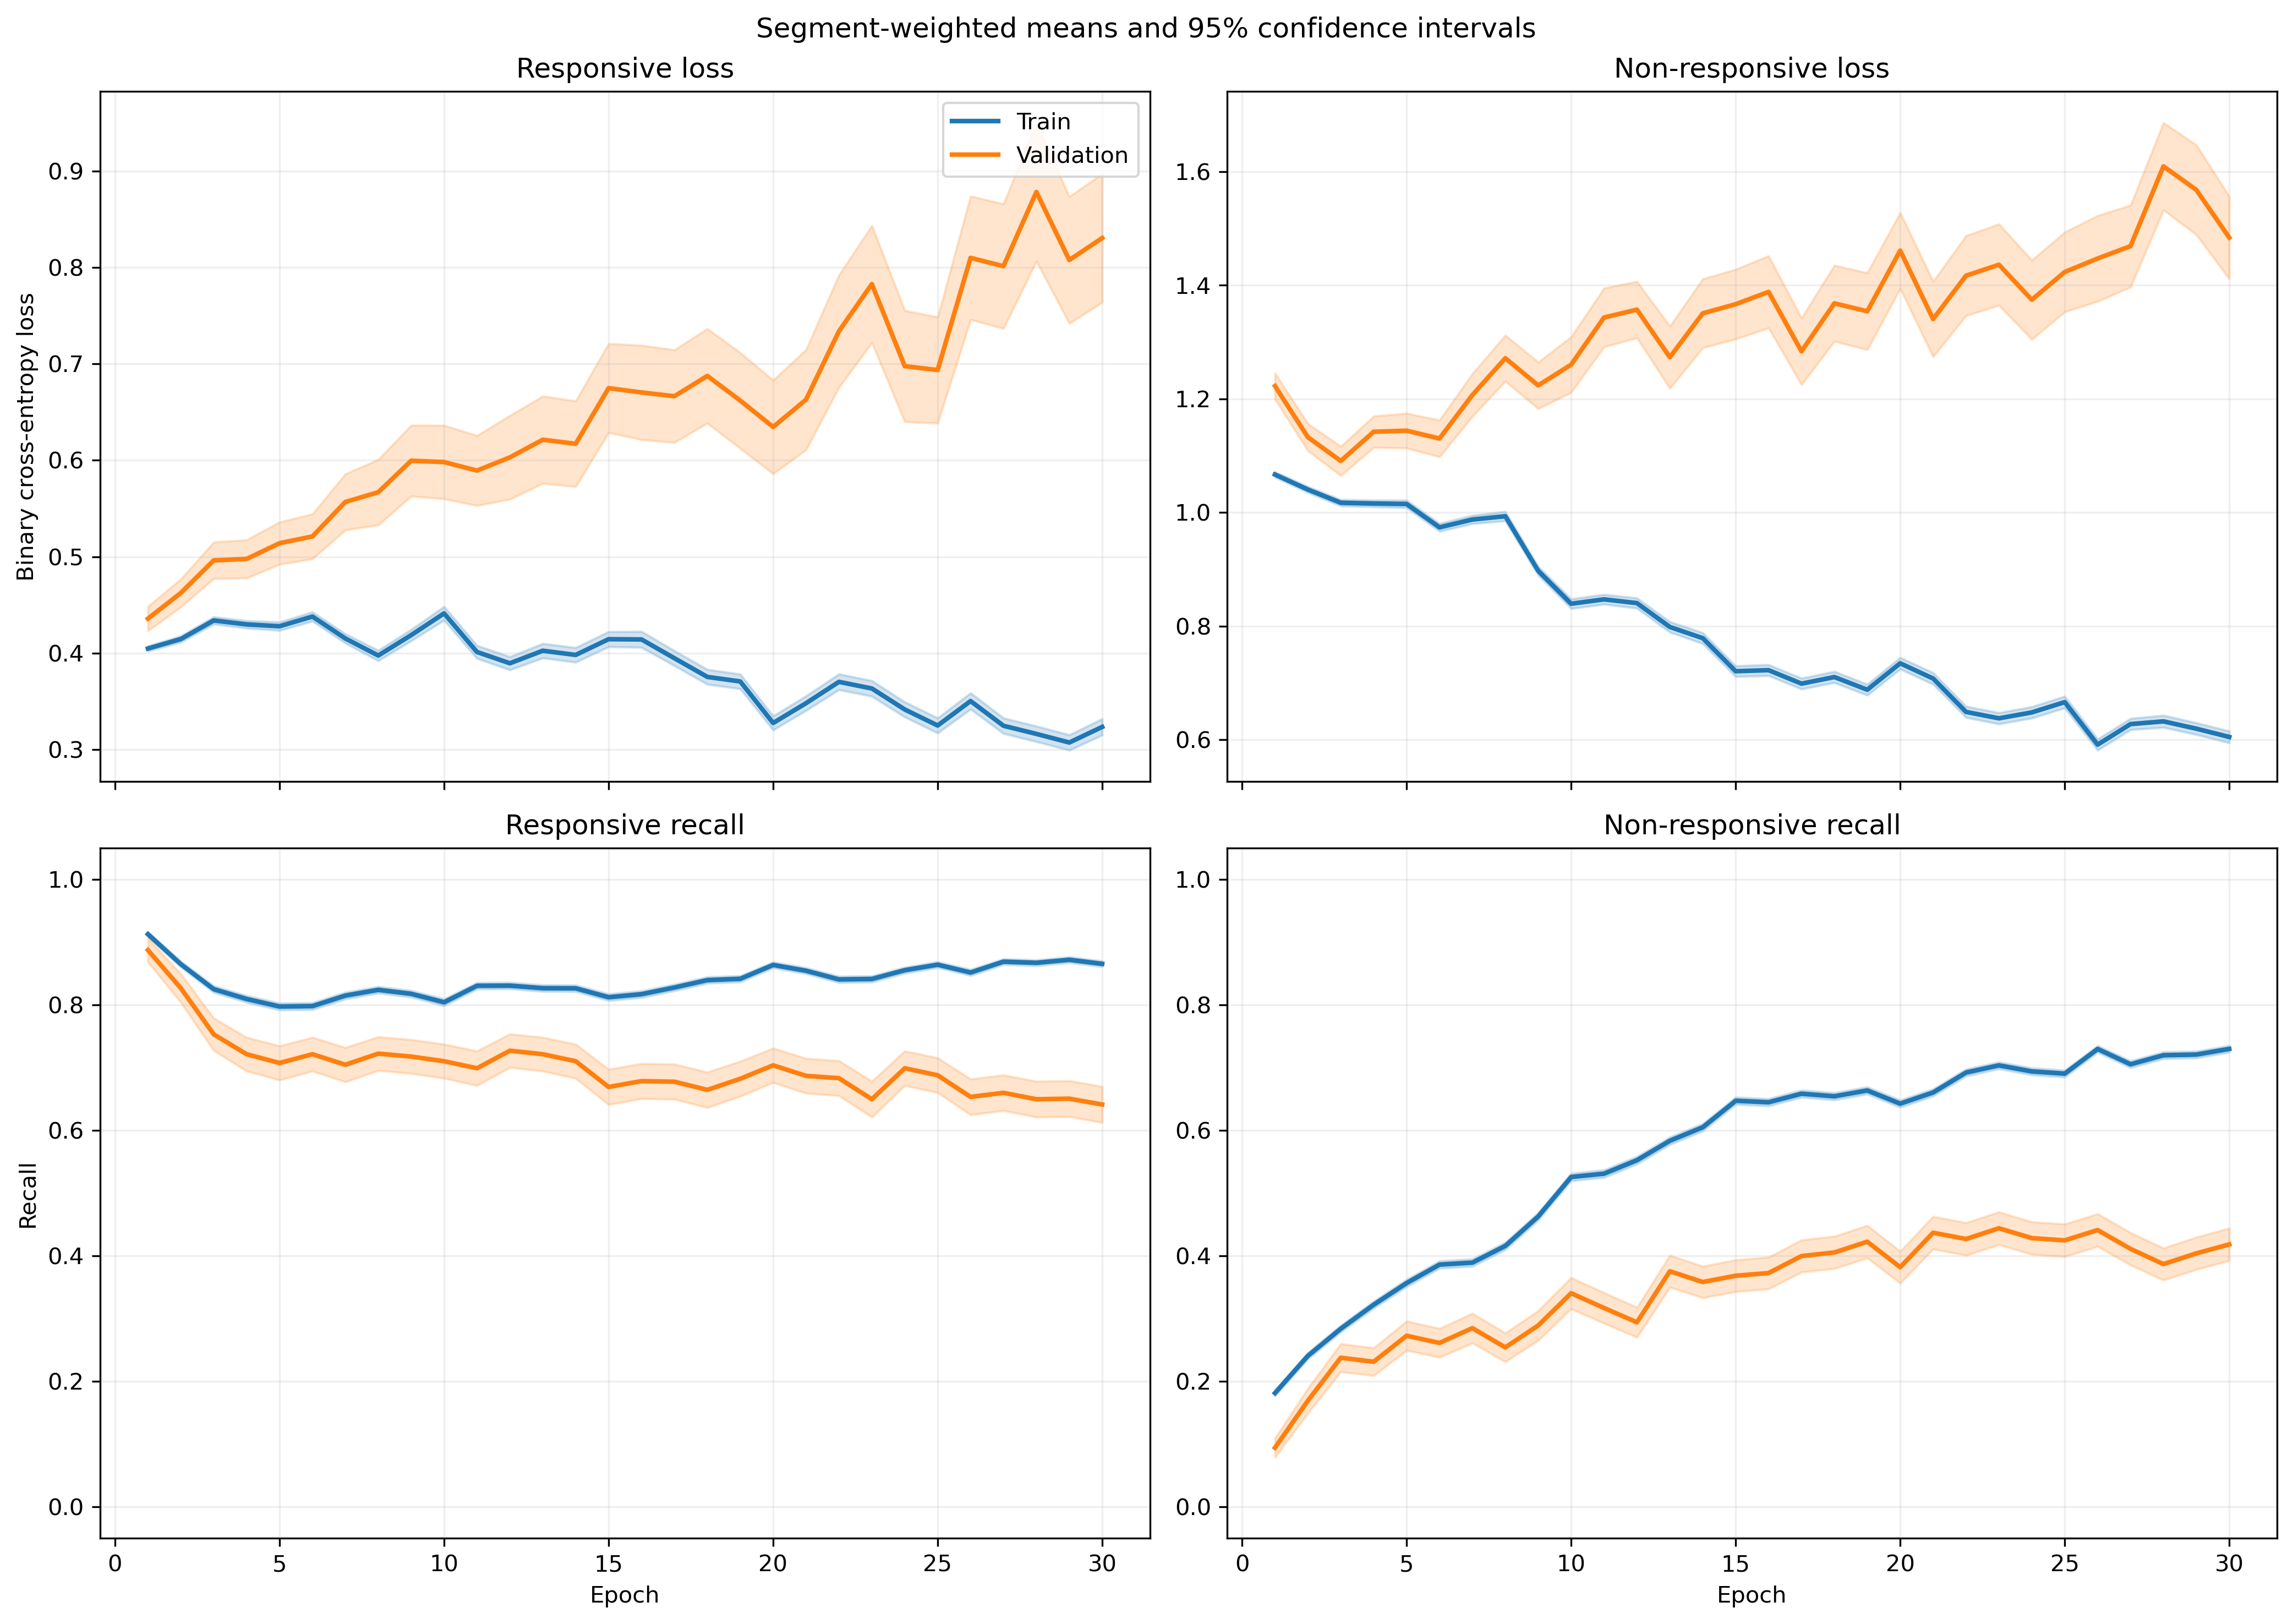

The table this chart was drawn from, first rows:
fold, epoch, split, r_loss, r_loss_count, r_loss_sum, r_loss_sum_sq, r_recall, r_recall_count, r_recall_sum, r_recall_sum_sq, nr_loss, nr_loss_count, nr_loss_sum, nr_loss_sum_sq, nr_recall, nr_recall_count, nr_recall_sum, nr_recall_sum_sq
1, 1, train, 0.4802, 1063, 510.4, 284.3, 0.8532, 1063, 907.0, 907.0, 0.9264, 1401, 1298, 1337, 0.242, 1401, 339.0, 339.0
1, 1, validation, 0.5052, 10, 5.052, 2.763, 0.9, 10, 9.0, 9.0, , 0, 0.0, 0.0, , 0, 0.0, 0.0
1, 2, train, 0.4061, 1063, 431.6, 266.3, 0.8194, 1063, 871.0, 871.0, 1.093, 1401, 1532, 2153, 0.3091, 1401, 433.0, 433.0
1, 2, validation, 0.3827, 10, 3.827, 1.968, 0.9, 10, 9.0, 9.0, , 0, 0.0, 0.0, , 0, 0.0, 0.0
1, 3, train, 0.4458, 1063, 473.8, 259, 0.8598, 1063, 914.0, 914.0, 0.9492, 1401, 1330, 1441, 0.2684, 1401, 376.0, 376.0
1, 3, validation, 0.4895, 10, 4.895, 2.696, 0.9, 10, 9.0, 9.0, , 0, 0.0, 0.0, , 0, 0.0, 0.0
1, 4, train, 0.5141, 1063, 546.5, 365.2, 0.7178, 1063, 763.0, 763.0, 0.8222, 1401, 1152, 1178, 0.4711, 1401, 660.0, 660.0
1, 4, validation, 0.5866, 10, 5.866, 3.946, 0.6, 10, 6.0, 6.0, , 0, 0.0, 0.0, , 0, 0.0, 0.0
1, 5, train, 0.4409, 1063, 468.7, 303.1, 0.8269, 1063, 879.0, 879.0, 0.9222, 1401, 1292, 1532, 0.3826, 1401, 536.0, 536.0
1, 5, validation, 0.5805, 10, 5.805, 4.506, 0.8, 10, 8.0, 8.0, , 0, 0.0, 0.0, , 0, 0.0, 0.0
1, 6, train, 0.4248, 1063, 451.5, 319.9, 0.8062, 1063, 857.0, 857.0, 0.9741, 1401, 1365, 1813, 0.3997, 1401, 560.0, 560.0
1, 6, validation, 0.5444, 10, 5.444, 4.186, 0.7, 10, 7.0, 7.0, , 0, 0.0, 0.0, , 0, 0.0, 0.0
1, 7, train, 0.3708, 1063, 394.2, 323.5, 0.8184, 1063, 870.0, 870.0, 1.099, 1401, 1540, 2615, 0.4154, 1401, 582.0, 582.0
1, 7, validation, 0.4716, 10, 4.716, 3.331, 0.8, 10, 8.0, 8.0, , 0, 0.0, 0.0, , 0, 0.0, 0.0
1, 8, train, 0.4537, 1063, 482.3, 411.8, 0.777, 1063, 826.0, 826.0, 0.8671, 1401, 1215, 1640, 0.5268, 1401, 738.0, 738.0
1, 8, validation, 0.5787, 10, 5.787, 4.992, 0.8, 10, 8.0, 8.0, , 0, 0.0, 0.0, , 0, 0.0, 0.0
1, 9, train, 0.508, 1063, 540, 552.6, 0.7225, 1063, 768.0, 768.0, 0.7625, 1401, 1068, 1386, 0.5939, 1401, 832.0, 832.0
1, 9, validation, 0.9429, 10, 9.429, 11.36, 0.5, 10, 5.0, 5.0, , 0, 0.0, 0.0, , 0, 0.0, 0.0
1, 10, train, 0.4774, 1063, 507.5, 489.1, 0.7554, 1063, 803.0, 803.0, 0.7265, 1401, 1018, 1238, 0.6089, 1401, 853.0, 853.0
1, 10, validation, 0.983, 10, 9.83, 11.28, 0.2, 10, 2.0, 2.0, , 0, 0.0, 0.0, , 0, 0.0, 0.0
1, 11, train, 0.3979, 1063, 422.9, 418.4, 0.841, 1063, 894.0, 894.0, 0.786, 1401, 1101, 1469, 0.5525, 1401, 774.0, 774.0
1, 11, validation, 0.6968, 10, 6.968, 5.762, 0.4, 10, 4.0, 4.0, , 0, 0.0, 0.0, , 0, 0.0, 0.0
1, 12, train, 0.4182, 1063, 444.6, 482, 0.7987, 1063, 849.0, 849.0, 0.7164, 1401, 1004, 1447, 0.641, 1401, 898.0, 898.0
1, 12, validation, 0.8104, 10, 8.104, 8.243, 0.4, 10, 4.0, 4.0, , 0, 0.0, 0.0, , 0, 0.0, 0.0
1, 13, train, 0.3681, 1063, 391.3, 504.9, 0.8448, 1063, 898.0, 898.0, 0.823, 1401, 1153, 1985, 0.5917, 1401, 829.0, 829.0
1, 13, validation, 0.5778, 10, 5.778, 5.04, 0.6, 10, 6.0, 6.0, , 0, 0.0, 0.0, , 0, 0.0, 0.0
1, 14, train, 0.4335, 1063, 460.8, 530.7, 0.7996, 1063, 850.0, 850.0, 0.6943, 1401, 972.7, 1480, 0.6617, 1401, 927.0, 927.0
1, 14, validation, 0.657, 10, 6.57, 6.616, 0.7, 10, 7.0, 7.0, , 0, 0.0, 0.0, , 0, 0.0, 0.0
1, 15, train, 0.5318, 1063, 565.3, 775.8, 0.7112, 1063, 756.0, 756.0, 0.5317, 1401, 745, 1162, 0.7716, 1401, 1081, 1081
1, 15, validation, 1.405, 10, 14.05, 21.79, 0.1, 10, 1.0, 1.0, , 0, 0.0, 0.0, , 0, 0.0, 0.0
1, 16, train, 0.4, 1063, 425.2, 556.2, 0.8006, 1063, 851.0, 851.0, 0.6523, 1401, 913.8, 1512, 0.7002, 1401, 981.0, 981.0
1, 16, validation, 0.9287, 10, 9.287, 12.12, 0.5, 10, 5.0, 5.0, , 0, 0.0, 0.0, , 0, 0.0, 0.0
1, 17, train, 0.334, 1063, 355, 400.5, 0.8542, 1063, 908.0, 908.0, 0.7796, 1401, 1092, 1910, 0.6338, 1401, 888.0, 888.0
1, 17, validation, 0.737, 10, 7.37, 7.458, 0.6, 10, 6.0, 6.0, , 0, 0.0, 0.0, , 0, 0.0, 0.0
1, 18, train, 0.3953, 1063, 420.2, 628.8, 0.8363, 1063, 889.0, 889.0, 0.6797, 1401, 952.2, 1571, 0.6674, 1401, 935.0, 935.0
1, 18, validation, 0.7545, 10, 7.545, 9.275, 0.6, 10, 6.0, 6.0, , 0, 0.0, 0.0, , 0, 0.0, 0.0
1, 19, train, 0.3283, 1063, 349, 425.5, 0.8429, 1063, 896.0, 896.0, 0.7725, 1401, 1082, 1979, 0.6431, 1401, 901.0, 901.0
1, 19, validation, 0.6971, 10, 6.971, 7.437, 0.6, 10, 6.0, 6.0, , 0, 0.0, 0.0, , 0, 0.0, 0.0
1, 20, train, 0.4263, 1063, 453.1, 668.9, 0.81, 1063, 861.0, 861.0, 0.5856, 1401, 820.5, 1439, 0.7445, 1401, 1043, 1043
1, 20, validation, 1.124, 10, 11.24, 19.09, 0.4, 10, 4.0, 4.0, , 0, 0.0, 0.0, , 0, 0.0, 0.0
1, 21, train, 0.3384, 1063, 359.7, 422.3, 0.8551, 1063, 909.0, 909.0, 0.8006, 1401, 1122, 2033, 0.6188, 1401, 867.0, 867.0
1, 21, validation, 0.5903, 10, 5.903, 6.914, 0.6, 10, 6.0, 6.0, , 0, 0.0, 0.0, , 0, 0.0, 0.0
1, 22, train, 0.4262, 1063, 453, 739.4, 0.8071, 1063, 858.0, 858.0, 0.588, 1401, 823.8, 1413, 0.7259, 1401, 1017, 1017
1, 22, validation, 1.161, 10, 11.61, 21.29, 0.4, 10, 4.0, 4.0, , 0, 0.0, 0.0, , 0, 0.0, 0.0
1, 23, train, 0.3995, 1063, 424.7, 716.3, 0.8213, 1063, 873.0, 873.0, 0.5951, 1401, 833.7, 1745, 0.748, 1401, 1048, 1048
1, 23, validation, 0.8643, 10, 8.643, 13.29, 0.6, 10, 6.0, 6.0, , 0, 0.0, 0.0, , 0, 0.0, 0.0
1, 24, train, 0.3678, 1063, 391, 485.6, 0.842, 1063, 895.0, 895.0, 0.5644, 1401, 790.7, 1211, 0.7309, 1401, 1024, 1024
1, 24, validation, 0.8107, 10, 8.107, 10.65, 0.6, 10, 6.0, 6.0, , 0, 0.0, 0.0, , 0, 0.0, 0.0
1, 25, train, 0.3593, 1063, 381.9, 497.6, 0.8551, 1063, 909.0, 909.0, 0.5326, 1401, 746.2, 1019, 0.7409, 1401, 1038, 1038
1, 25, validation, 0.8196, 10, 8.196, 10.21, 0.4, 10, 4.0, 4.0, , 0, 0.0, 0.0, , 0, 0.0, 0.0
1, 26, train, 0.387, 1063, 411.4, 669.4, 0.8278, 1063, 880.0, 880.0, 0.5565, 1401, 779.7, 1487, 0.773, 1401, 1083, 1083
1, 26, validation, 1.191, 10, 11.91, 21.31, 0.3, 10, 3.0, 3.0, , 0, 0.0, 0.0, , 0, 0.0, 0.0
1, 27, train, 0.2308, 1063, 245.4, 298.7, 0.905, 1063, 962.0, 962.0, 0.8085, 1401, 1133, 2207, 0.6246, 1401, 875.0, 875.0
1, 27, validation, 0.4138, 10, 4.138, 3.619, 0.8, 10, 8.0, 8.0, , 0, 0.0, 0.0, , 0, 0.0, 0.0
1, 28, train, 0.319, 1063, 339, 509.4, 0.8645, 1063, 919.0, 919.0, 0.7044, 1401, 986.9, 2007, 0.6959, 1401, 975.0, 975.0
1, 28, validation, 0.4257, 10, 4.257, 5.436, 0.9, 10, 9.0, 9.0, , 0, 0.0, 0.0, , 0, 0.0, 0.0
1, 29, train, 0.3415, 1063, 363, 542.1, 0.857, 1063, 911.0, 911.0, 0.5649, 1401, 791.4, 1354, 0.7495, 1401, 1050, 1050
1, 29, validation, 0.7085, 10, 7.085, 9.303, 0.7, 10, 7.0, 7.0, , 0, 0.0, 0.0, , 0, 0.0, 0.0
1, 30, train, 0.2962, 1063, 314.9, 493.3, 0.8881, 1063, 944.0, 944.0, 0.6421, 1401, 899.5, 1610, 0.6931, 1401, 971.0, 971.0
1, 30, validation, 0.5834, 10, 5.834, 7.823, 0.7, 10, 7.0, 7.0, , 0, 0.0, 0.0, , 0, 0.0, 0.0
... 1,140 more rows
